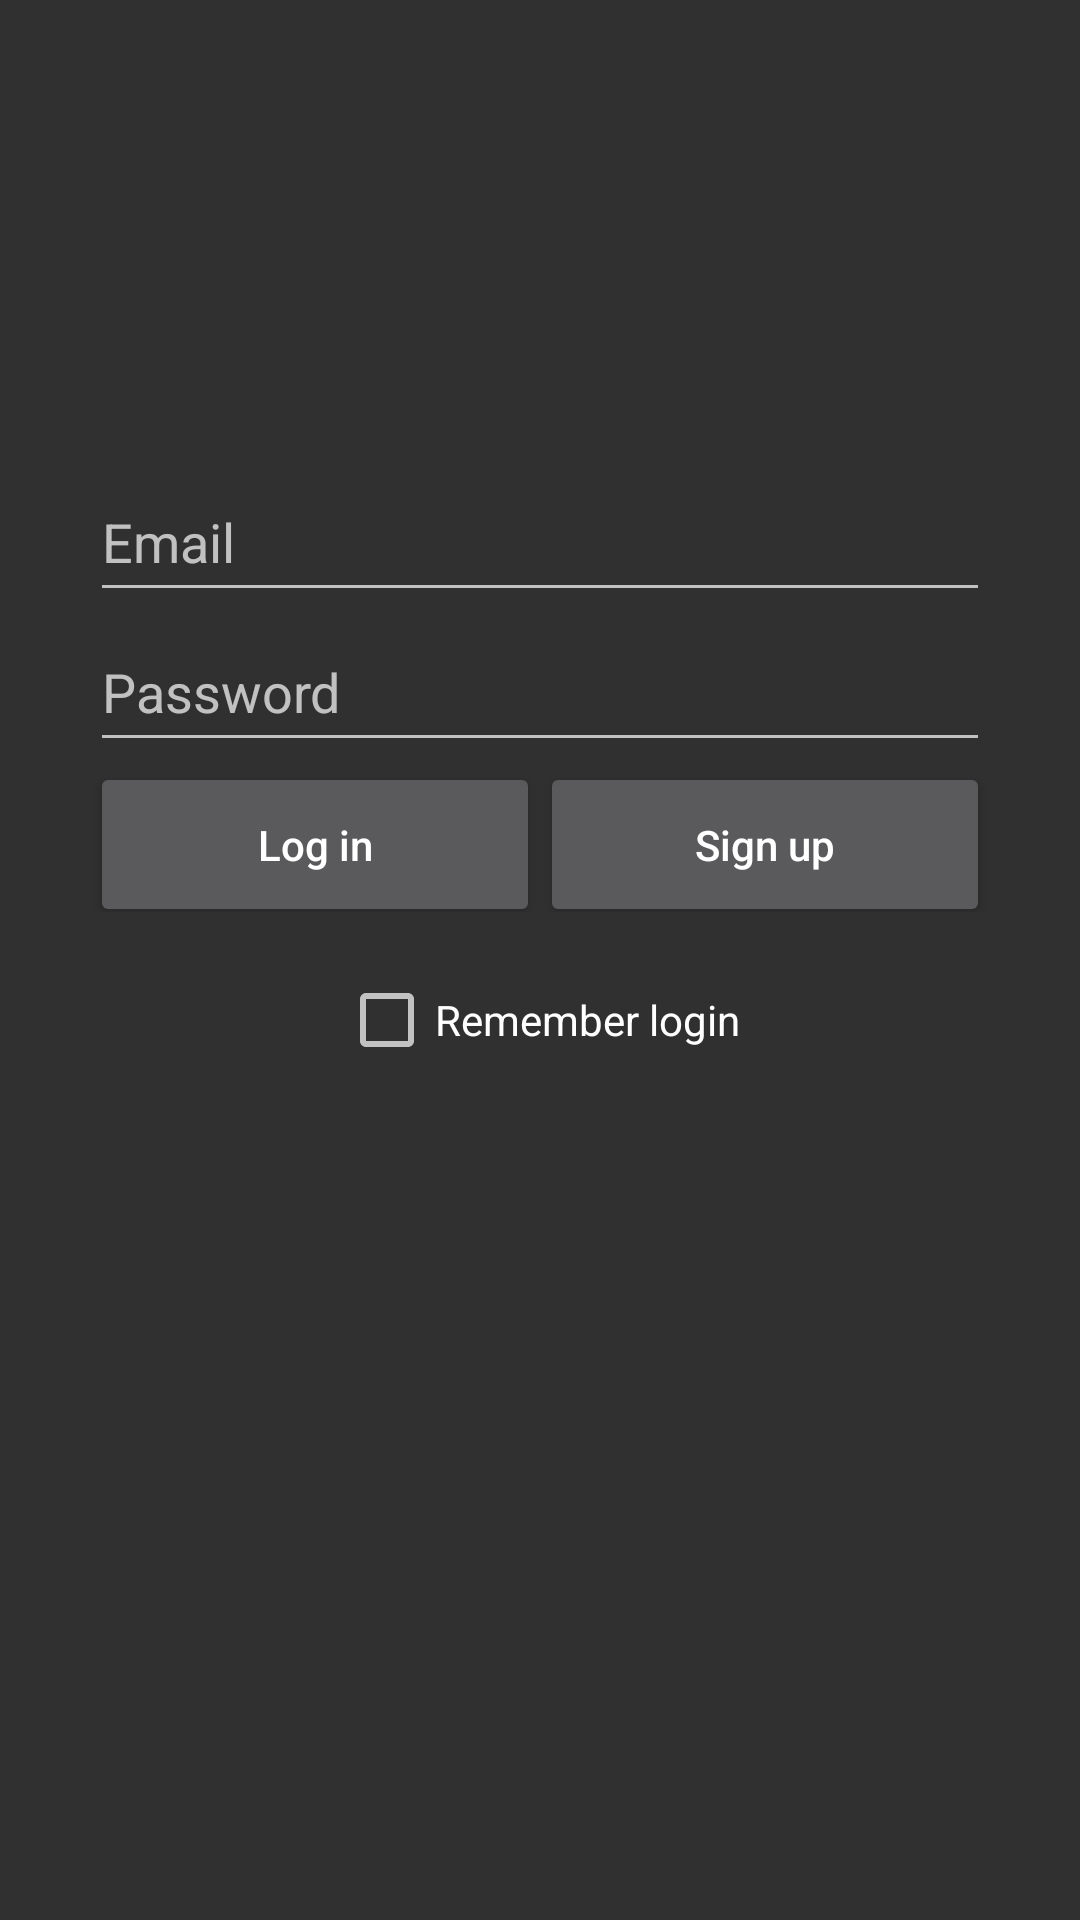

The Android layout XML behind this screen, and the referenced resources:
<!-- AndroidManifest.xml: application theme AppTheme -->
<!-- res/layout/activity_start.xml -->
<?xml version="1.0" encoding="utf-8"?>
<LinearLayout xmlns:android="http://schemas.android.com/apk/res/android"
    xmlns:tools="http://schemas.android.com/tools"
    android:layout_width="match_parent"
    android:layout_height="match_parent"
    android:dividerHeight="4dp"
    android:orientation="vertical"
    android:padding="3dp">

    <EditText
        android:id="@+id/emailInput"
        android:layout_width="300dp"
        android:layout_height="50dp"
        android:layout_centerHorizontal="true"
        android:layout_gravity="center"
        android:layout_marginTop="151dp"
        android:hint="Email" />

    <EditText
        android:id="@+id/passwordInput"
        android:layout_width="300dp"
        android:layout_height="50dp"
        android:layout_below="@+id/emailInput"
        android:layout_centerHorizontal="true"
        android:layout_gravity="center"
        android:hint="Password" />

    <LinearLayout
        android:layout_width="300dp"
        android:layout_height="50dp"
        android:layout_gravity="center">

        <Button
            android:id="@+id/loginButton"
            android:layout_width="150dp"
            android:layout_height="55dp"
            android:text="Log in"
            android:textAllCaps="false" />

        <Button
            android:id="@+id/signupButton"
            android:layout_width="150dp"
            android:layout_height="55dp"
            android:text="Sign up"
            android:textAllCaps="false" />
    </LinearLayout>

    <CheckBox
        android:id="@+id/checkBox"
        android:layout_width="wrap_content"
        android:layout_height="wrap_content"
        android:layout_below="@+id/loginButton"
        android:layout_centerHorizontal="true"
        android:layout_marginTop="20dp"
        android:text="Remember login"
        android:layout_gravity="center" />

</LinearLayout>
<!-- resources referenced by this layout -->
<resources>
  <style name="AppTheme" parent="AppBaseTheme">
          
      </style>
  <style name="AppBaseTheme" parent="Theme.AppCompat">
          
      </style>
</resources>
